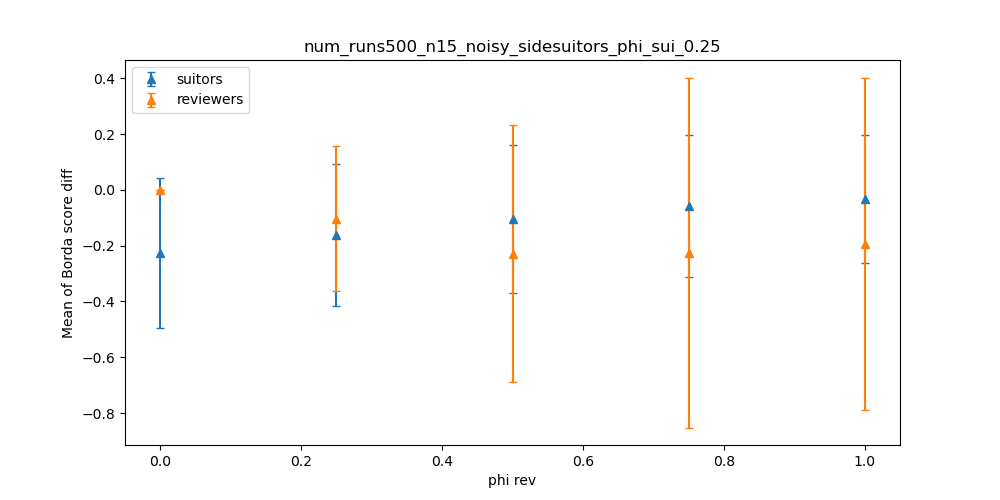

The table this chart was drawn from, first rows:
dispersion, suitors_mean, suitors_stdev, reviewers_mean, reviewers_stdev
0.0, -0.2263, 0.269, 0, 0.0
0.25, -0.1611, 0.2537, -0.1029, 0.2608
0.5, -0.1045, 0.265, -0.2291, 0.4604
0.75, -0.05787, 0.2532, -0.2244, 0.6275
1.0, -0.03133, 0.2298, -0.1945, 0.5943
